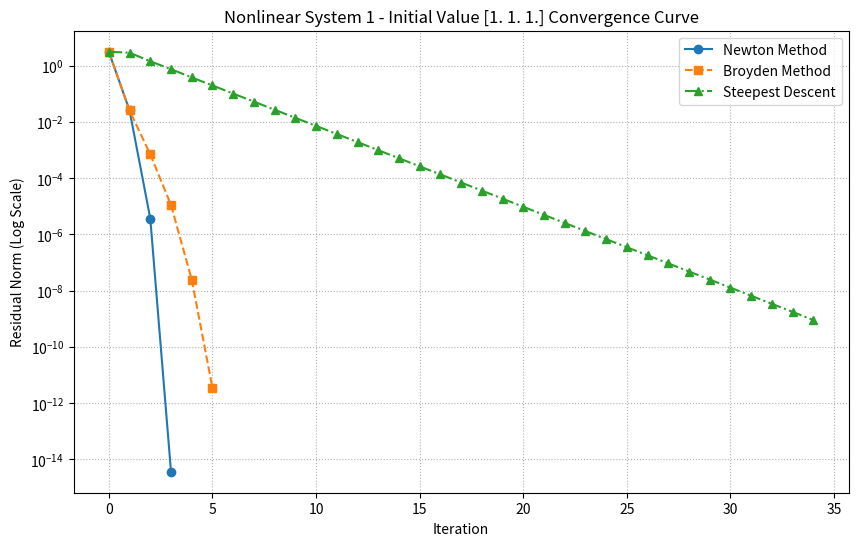
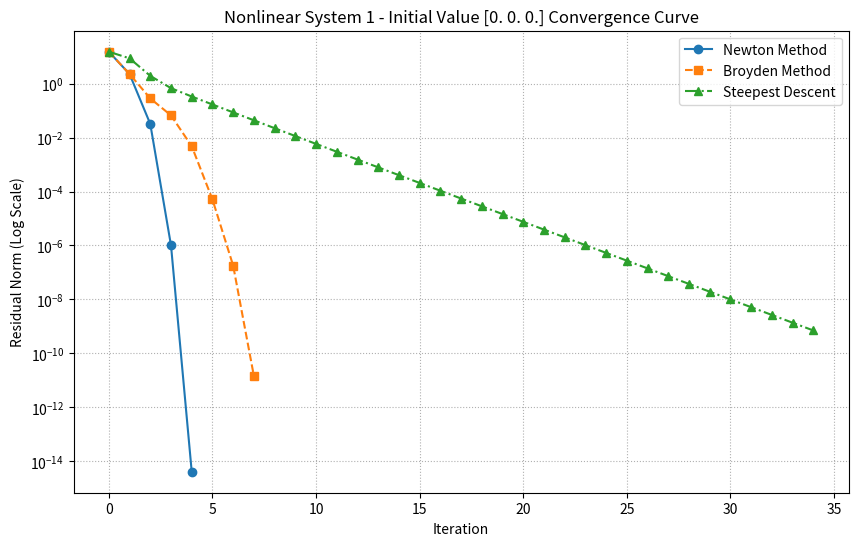
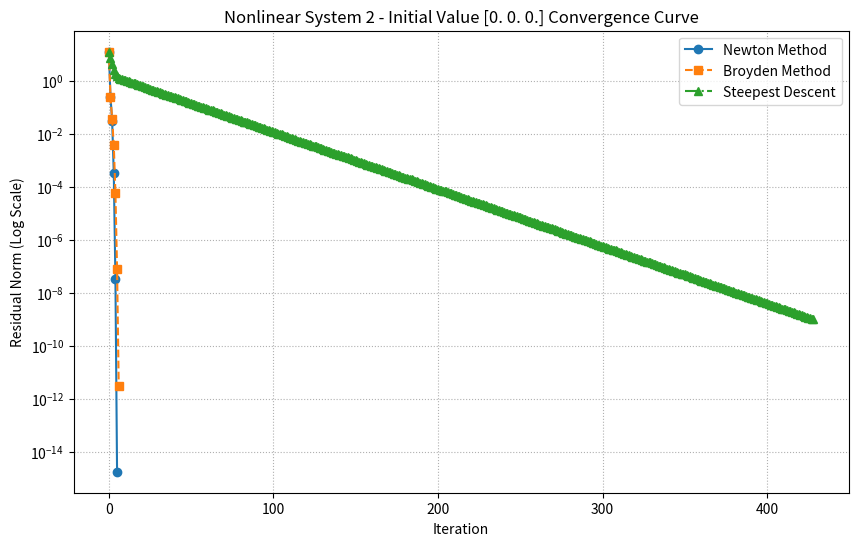
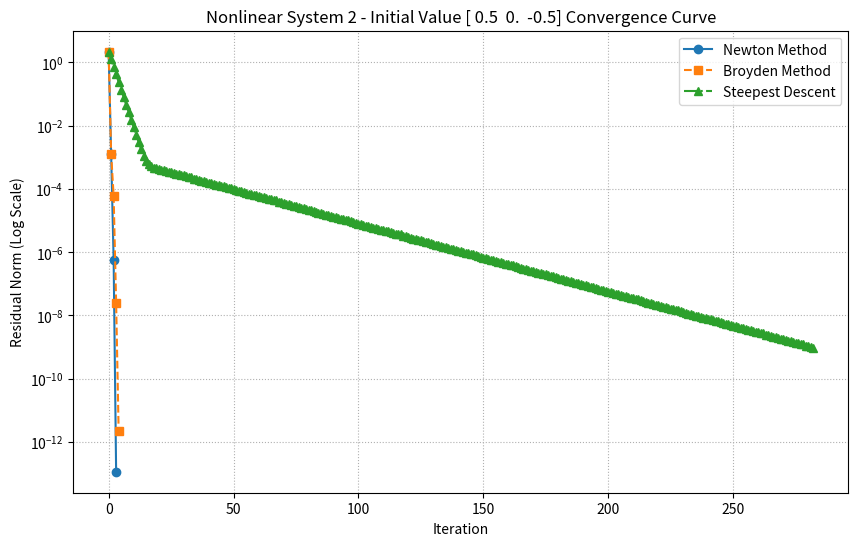

Generate these figures, in order, with matplotlib:
import numpy as np
import time
import matplotlib.pyplot as plt

# ====================== 定义非线性方程组及其雅可比矩阵 ======================

# 方程组1: 3个方程
def F1(x):
    return np.array([
        12 * x[0] - x[1]**2 - 4 * x[2] - 7,       # 方程1
        x[0]**2 + 10 * x[1] - x[2] - 11,          # 方程2
        x[1]**3 + 10 * x[2] - 8                   # 方程3
    ])

def J1(x):
    return np.array([
        [12,           -2 * x[1],          -4       ],  # 方程1的雅可比行
        [2 * x[0],      10,                -1       ],  # 方程2的雅可比行
        [0,             3 * x[1]**2,        10      ]   # 方程3的雅可比行
    ])

# 方程组2: 修正第三个方程变量为x[2]
def F2(x):
    return np.array([
        3 * x[0] - np.cos(x[1] * x[2]) - 0.5,                  # 方程1
        x[0]**2 - 81 * (x[1] + 0.1)**2 + np.sin(x[2]) + 1.06,  # 方程2
        np.e - x[0] * x[1] + 20 * x[2] + (10 * np.pi - 3)/3    # 方程3
    ])

def J2(x):
    return np.array([
        [3, x[2] * np.sin(x[1] * x[2]), x[1] * np.sin(x[1] * x[2]) ],  # 方程1的雅可比行
        [2 * x[0], -162 * (x[1] + 0.1), np.cos(x[2])             ],  # 方程2的雅可比行
        [-x[1],    -x[0],               20                      ]   # 方程3的雅可比行
    ])

# ====================== 算法实现 ======================

def newton_method(F, J, x0, tol=1e-9, max_iter=100):
    """ Newton法求解非线性方程组 """
    x = x0.copy().astype(float)
    residuals = []  # 记录残差范数
    start_time = time.time()
    for _ in range(max_iter):
        Fx = F(x)
        residual = np.linalg.norm(Fx)
        residuals.append(residual)
        if residual < tol:
            break
        Jx = J(x)
        try:
            delta_x = np.linalg.solve(Jx, -Fx)
        except np.linalg.LinAlgError:
            print("警告：雅可比矩阵奇异，迭代终止。")
            break
        x += delta_x
    return x, len(residuals), time.time() - start_time, residuals

def broyden_method(F, J, x0, tol=1e-9, max_iter=100):
    """ Broyden秩1修正法 """
    x = x0.copy().astype(float)
    B = J(x)  # 初始近似雅可比矩阵
    Fx = F(x)
    residuals = [np.linalg.norm(Fx)]
    start_time = time.time()
    for _ in range(max_iter):
        if residuals[-1] < tol:
            break
        try:
            delta_x = np.linalg.solve(B, -Fx)
        except np.linalg.LinAlgError:
            print("警告：近似矩阵B奇异，迭代终止。")
            break
        x_new = x + delta_x
        Fx_new = F(x_new)
        y = Fx_new - Fx
        s = x_new - x
        # Broyden秩1修正公式
        B += np.outer((y - B @ s), s) / (s.dot(s) + 1e-16)  # 添加小量避免除零
        x = x_new
        Fx = Fx_new
        residuals.append(np.linalg.norm(Fx))
    return x, len(residuals), time.time() - start_time, residuals

def steepest_descent(F, J, x0, tol=1e-9, max_iter=1000, c=1e-4, tau=0.5):
    """ 最速下降法（带Armijo线搜索） """
    x = x0.copy().astype(float)
    residuals = []
    start_time = time.time()
    for _ in range(max_iter):
        Fx = F(x)
        residual = np.linalg.norm(Fx)
        residuals.append(residual)
        if residual < tol:
            break
        Jx = J(x)
        grad = Jx.T @ Fx  # 目标函数梯度
        direction = -grad
        alpha = 1.0  # 初始步长
        # Armijo线搜索
        while True:
            x_new = x + alpha * direction
            Fx_new = F(x_new)
            f_new = 0.5 * np.dot(Fx_new, Fx_new)
            f_current = 0.5 * np.dot(Fx, Fx)
            if f_new <= f_current + c * alpha * grad.dot(direction):
                break
            alpha *= tau
            if alpha < 1e-12:  # 步长过小则终止
                break
        x = x_new
    return x, len(residuals), time.time() - start_time, residuals

# ====================== 测试与结果分析 ======================

def run_experiment(system_name, F, J, x0_list):
    """ 运行实验并打印结果 """
    print(f"\n=== {system_name} ===")
    for idx, x0 in enumerate(x0_list):
        print(f"\nInitial Value {x0}:")
        # 运行各算法并获取残差数据
        x_newton, iter_newton, time_newton, res_newton = newton_method(F, J, x0)
        x_broyden, iter_broyden, time_broyden, res_broyden = broyden_method(F, J, x0)
        x_steep, iter_steep, time_steep, res_steep = steepest_descent(F, J, x0)
        
        # 打印结果
        print(f"Newton Method: Solution = {x_newton.round(9)}, Iterations = {iter_newton}, Time = {time_newton:.6f}s")
        print(f"Broyden Method: Solution = {x_broyden.round(9)}, Iterations = {iter_broyden}, Time = {time_broyden:.6f}s")
        print(f"Steepest Descent: Solution = {x_steep.round(9)}, Iterations = {iter_steep}, Time = {time_steep:.6f}s")
        
        # 绘制残差曲线（英文标签）
        plt.figure(figsize=(10, 6))
        plt.semilogy(res_newton, label='Newton Method', marker='o', linestyle='-')
        plt.semilogy(res_broyden, label='Broyden Method', marker='s', linestyle='--')
        plt.semilogy(res_steep, label='Steepest Descent', marker='^', linestyle='-.')
        plt.xlabel('Iteration')
        plt.ylabel('Residual Norm (Log Scale)')
        plt.title(f'{system_name} - Initial Value {x0} Convergence Curve')
        plt.legend()
        plt.grid(True, which='both', linestyle=':')
        plt.show()

# ====================== 主程序 ======================
if __name__ == "__main__":
    # 定义初始值列表（保持不变）
    x0_list_system1 = [
        np.array([1.0, 1.0, 1.0]),   # Initial Value 1
        np.array([0.0, 0.0, 0.0])     # Initial Value 2
    ]
    x0_list_system2 = [
        np.array([0.0, 0.0, 0.0]),    # Initial Value 1
        np.array([0.5, 0.0, -0.5])    # Initial Value 2 (near solution)
    ]
    
    # 运行实验（标题自动使用英文）
    run_experiment("Nonlinear System 1", F1, J1, x0_list_system1)
    run_experiment("Nonlinear System 2", F2, J2, x0_list_system2)